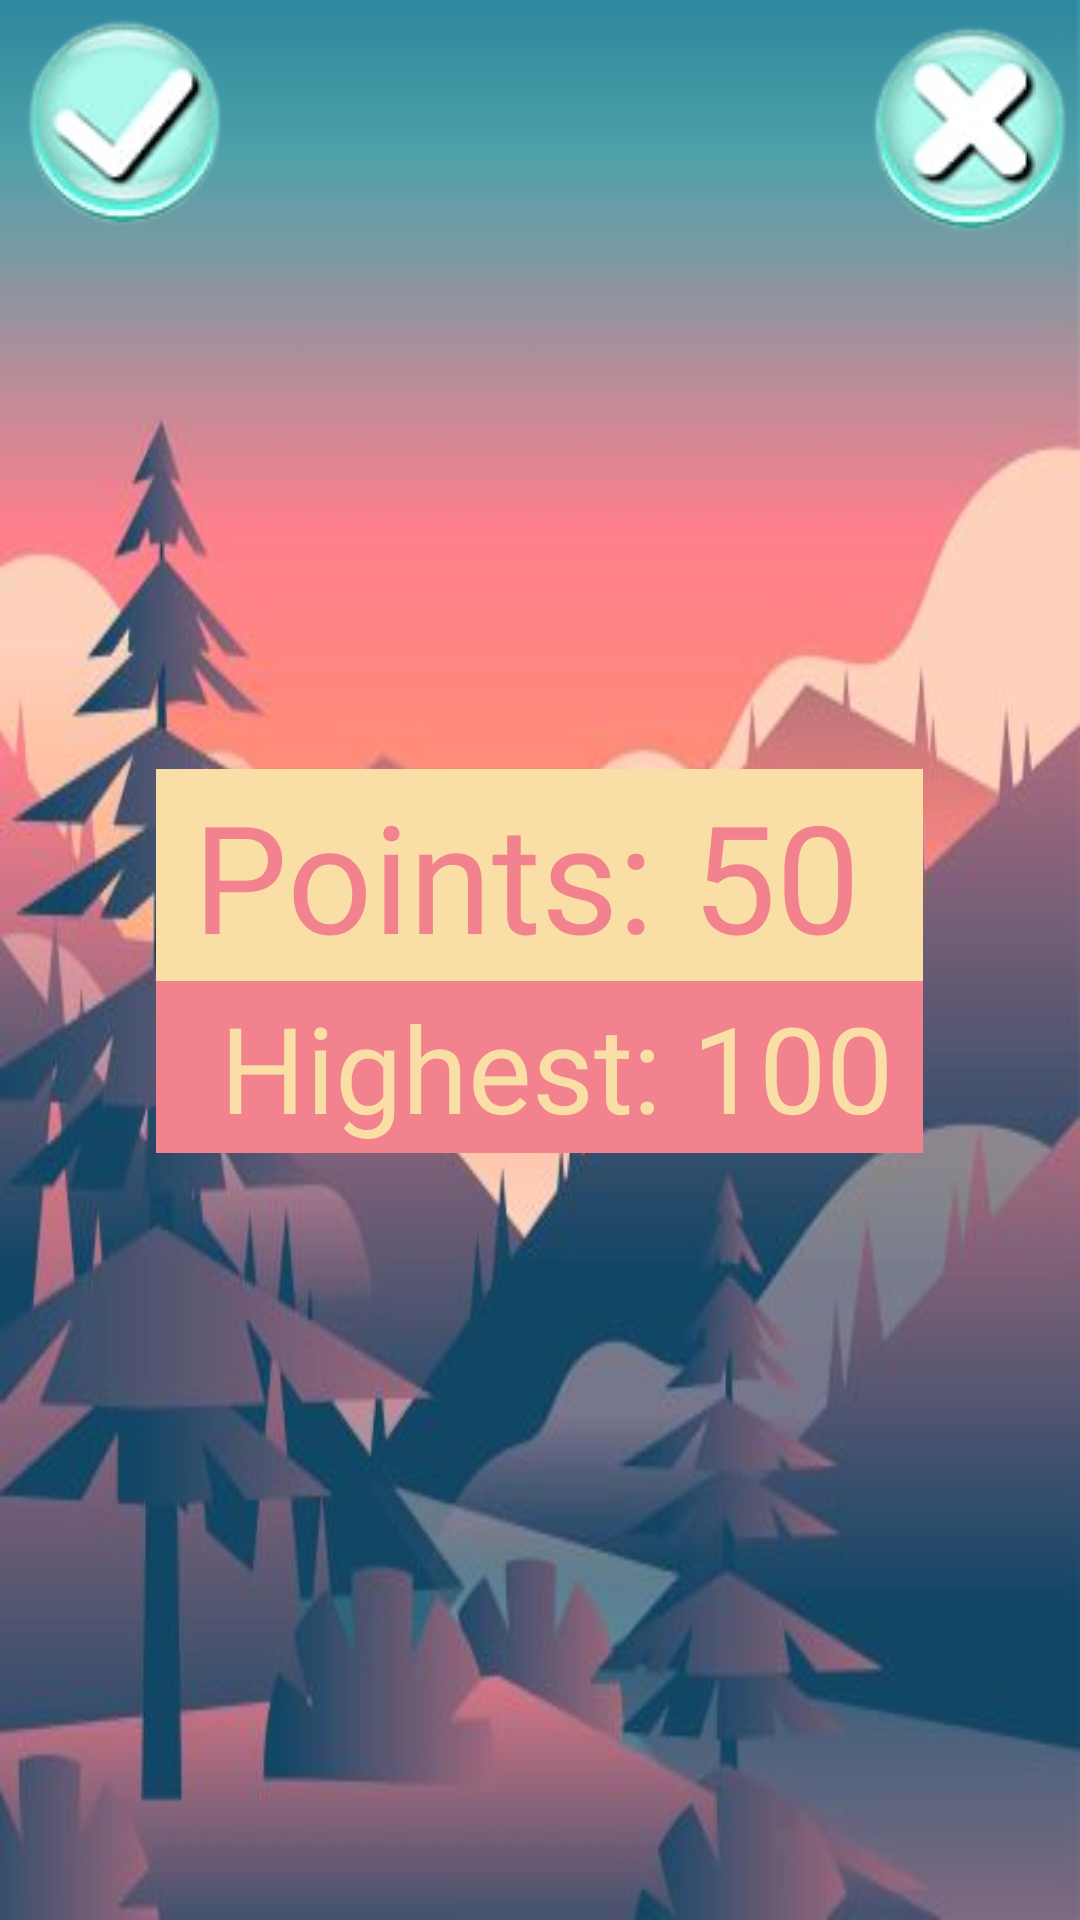

Produce the Android XML layout that renders to this screen, including the resource entries it uses.
<!-- AndroidManifest.xml: application theme Theme.AppCompat.Light.NoActionBar.FullScreen -->
<!-- res/layout/game_over.xml -->
<?xml version="1.0" encoding="utf-8"?>
<LinearLayout xmlns:android="http://schemas.android.com/apk/res/android"
    android:orientation="vertical"
    android:layout_width="match_parent"
    android:layout_height="match_parent"
    android:background="@drawable/background">
    <LinearLayout
        android:layout_width="match_parent"
        android:layout_height="wrap_content"
        android:orientation="horizontal">
        <ImageButton
            android:layout_width="wrap_content"
            android:layout_height="wrap_content"
            android:background="@drawable/okay"
            android:onClick="restart"/>
        <View
            android:layout_width="1dp"
            android:layout_height="match_parent"
            android:layout_weight="1"/>
        <ImageButton
            android:layout_width="wrap_content"
            android:layout_height="wrap_content"
            android:background="@drawable/exit"
            android:onClick="exit" />
    </LinearLayout>
    <LinearLayout
        android:layout_width="match_parent"
        android:layout_height="match_parent"
        android:gravity="center"
        android:orientation="vertical">
        <ImageView
            android:layout_width="wrap_content"
            android:layout_height="wrap_content"
            android:id="@+id/ivNewHighest"
            android:background="@drawable/award"
            android:visibility="gone"/>
        <TableLayout
            android:layout_width="wrap_content"
            android:layout_height="wrap_content">
            <TableRow
                android:layout_width="wrap_content"
                android:gravity="center"
                android:background="#F9DFA6">
                <TextView
                    android:layout_width="wrap_content"
                    android:layout_height="wrap_content"
                    android:layout_marginTop="1pt"
                    android:layout_marginBottom="1pt"
                    android:text=" Points: "
                    android:textColor="#F2828E"
                    android:textSize="50sp"
                    android:fontFamily="@font/springtime_font"/>
                <TextView
                android:id="@+id/tvPoints"
                android:layout_width="wrap_content"
                android:layout_height="wrap_content"
                android:layout_marginTop="1pt"
                android:layout_marginBottom="1pt"
                android:text="50 "
                android:textSize="50sp"
                android:textColor="#F2828E"
                android:fontFamily="@font/springtime_font" />
            </TableRow>
            <TableRow
                android:layout_width="match_parent"
                android:gravity="center"
                android:background="#F2828E">
                <TextView
                    android:layout_width="wrap_content"
                    android:layout_height="wrap_content"
                    android:layout_marginTop="1pt"
                    android:layout_marginBottom="1pt"
                    android:text="Highest: "
                    android:textColor="#F9DFA6"
                    android:textSize="40sp"
                    android:fontFamily="@font/springtime_font"
                    android:gravity="center|right"/>
                <TextView
                    android:id="@+id/tvHighest"
                    android:layout_width="wrap_content"
                    android:layout_height="wrap_content"
                    android:layout_marginTop="1pt"
                    android:layout_marginBottom="1pt"
                    android:text="100 "
                    android:textSize="40sp"
                    android:textColor="#F9DFA6"
                    android:fontFamily="@font/springtime_font"/>
            </TableRow>
        </TableLayout>
        <View
            android:layout_width="1dp"
            android:layout_height="80dp"/>
    </LinearLayout>
</LinearLayout>
<!-- resources referenced by this layout -->
<resources>
  <!-- drawable award: png bitmap (drawable, 11564 bytes) -->
  <!-- drawable background: jpg bitmap (drawable, 24617 bytes) -->
  <!-- drawable exit: png bitmap (drawable, 8847 bytes) -->
  <!-- drawable okay: png bitmap (drawable, 8810 bytes) -->
  <style name="Theme.AppCompat.Light.NoActionBar.FullScreen" parent="@style/Theme.AppCompat.Light.NoActionBar">
          <item name="android:windowNoTitle">true</item>
          <item name="android:windowActionBar">false</item>
          <item name="android:windowFullscreen">true</item>
          <item name="android:windowContentOverlay">@null</item>
      </style>
</resources>
